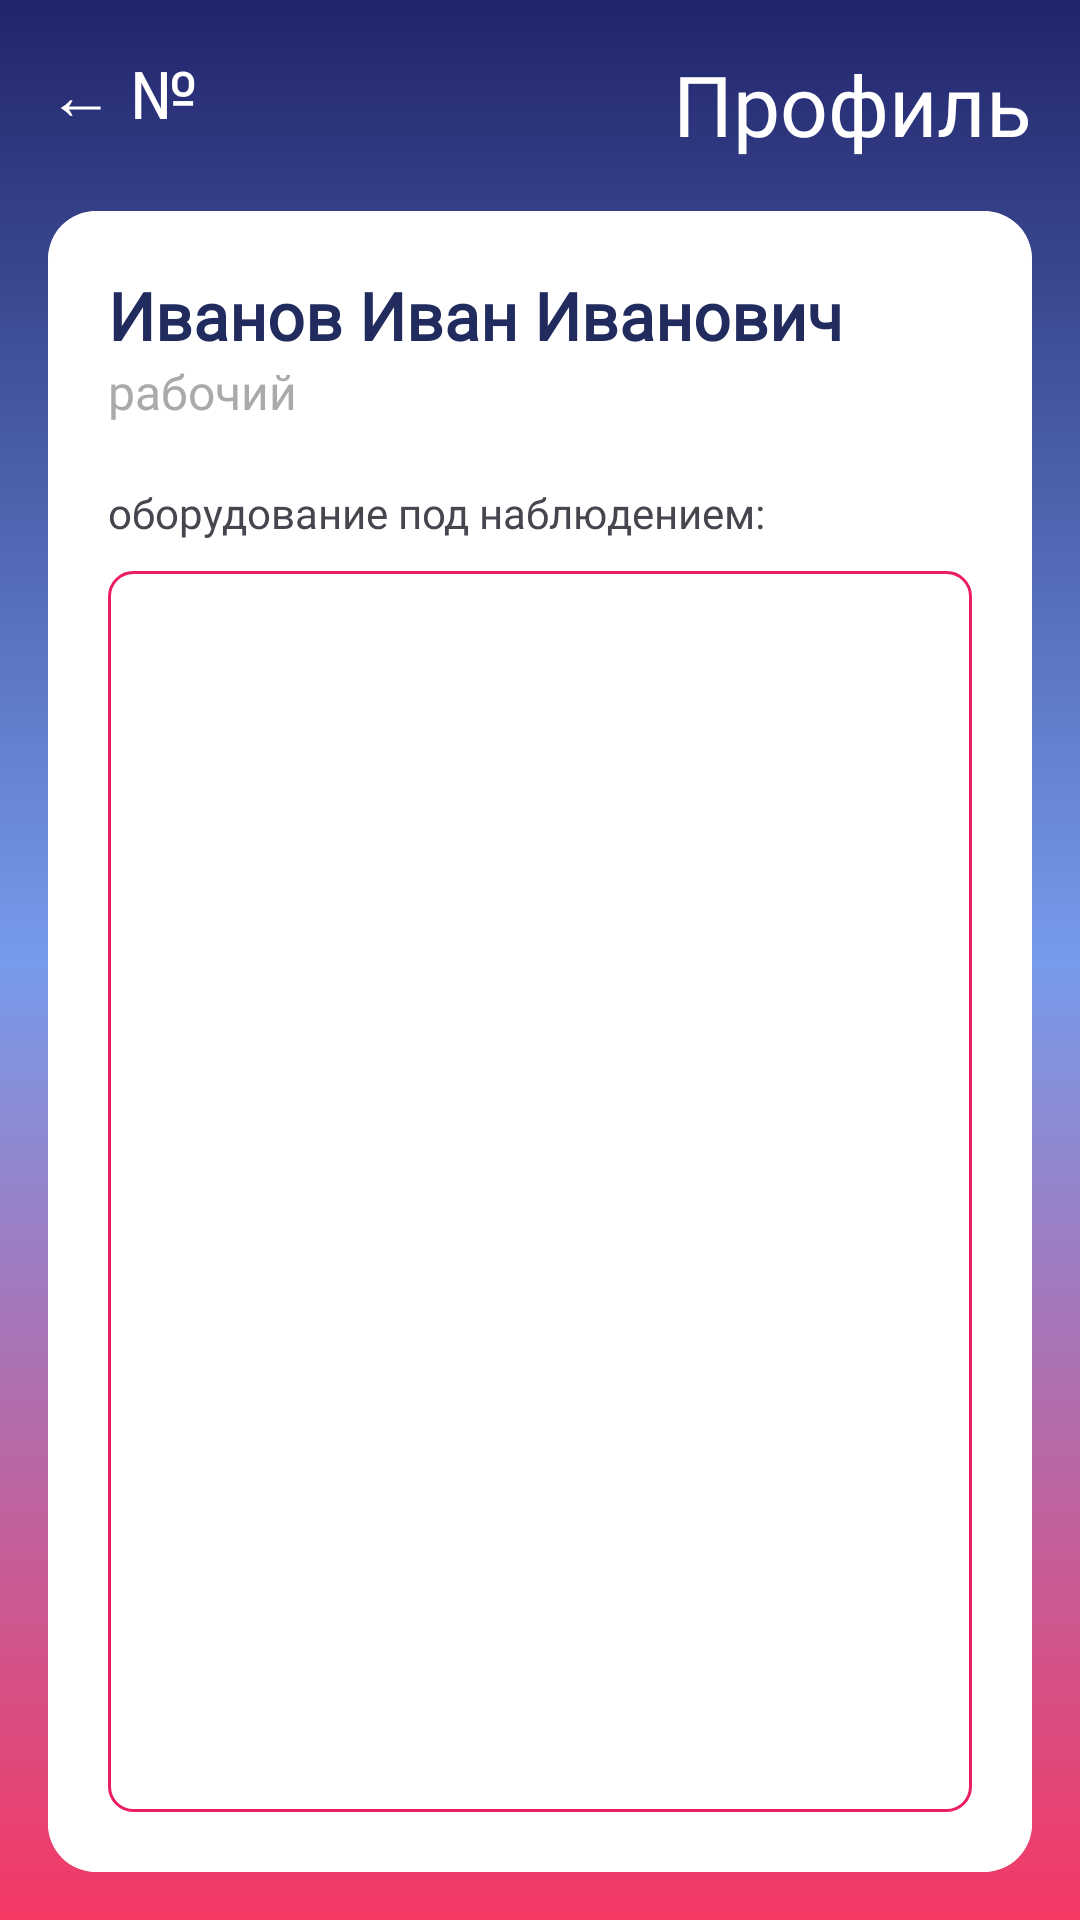

Layout XML and referenced resources for this Android screen:
<!-- AndroidManifest.xml: application theme Base.Theme.Zavod -->
<!-- res/layout/activity_profile.xml -->
<?xml version="1.0" encoding="utf-8"?>
<androidx.constraintlayout.widget.ConstraintLayout
    xmlns:android="http://schemas.android.com/apk/res/android"
    xmlns:app="http://schemas.android.com/apk/res-auto"
    android:layout_width="match_parent"
    android:layout_height="match_parent"
    android:background="@drawable/bg_grad"
    android:padding="16.dp">

    <TextView
        android:id="@+id/btnBack"
        android:layout_width="wrap_content"
        android:layout_height="wrap_content"
        android:fontFamily="@font/jura_semibold"
        android:text="← №"
        android:textColor="@android:color/white"
        android:textSize="22sp"
        app:layout_constraintStart_toStartOf="parent"
        app:layout_constraintTop_toTopOf="parent" />

    <TextView
        android:id="@+id/tvProfileTitle"
        android:layout_width="wrap_content"
        android:layout_height="wrap_content"
        android:fontFamily="@font/jura_semibold"

        android:text="Профиль"
        android:textColor="@android:color/white"
        android:textSize="28sp"
        app:layout_constraintEnd_toEndOf="parent"
        app:layout_constraintTop_toTopOf="parent" />

    <androidx.cardview.widget.CardView
        android:layout_width="0dp"
        android:layout_height="0dp"
        android:layout_marginTop="24.dp"
        app:cardCornerRadius="16.dp"
        app:cardElevation="0dp"
        app:layout_constraintBottom_toBottomOf="parent"
        app:layout_constraintEnd_toEndOf="parent"
        app:layout_constraintStart_toStartOf="parent"
        app:layout_constraintTop_toBottomOf="@id/btnBack">

        <LinearLayout
            android:layout_width="match_parent"
            android:layout_height="match_parent"
            android:background="@color/white"
            android:orientation="vertical"
            android:padding="20.dp">

            <TextView
                android:id="@+id/name_tv"
                android:layout_width="wrap_content"
                android:layout_height="wrap_content"
                android:fontFamily="@font/jura_semibold"
                android:text="Иванов Иван Иванович"
                android:textColor="@color/text_dark_blue"
                android:textSize="22sp"
                android:textStyle="bold" />

            <TextView
                android:id="@+id/work_tv"
                android:layout_width="wrap_content"
                android:layout_height="wrap_content"
                android:fontFamily="@font/jura"
                android:text="рабочий"
                android:textColor="@android:color/darker_gray"
                android:textSize="16sp" />

            <TextView
                android:layout_width="wrap_content"
                android:layout_height="wrap_content"
                android:layout_marginTop="20.dp"
                android:fontFamily="@font/jura"
                android:text="оборудование под наблюдением:"
                android:textSize="14sp" />

            <FrameLayout
                android:layout_width="match_parent"
                android:layout_height="match_parent"
                android:layout_marginTop="10.dp"
                android:background="@drawable/list_border_pink"
                android:padding="8.dp">

                <androidx.recyclerview.widget.RecyclerView
                    android:id="@+id/rvEquipment"
                    android:layout_width="match_parent"
                    android:layout_height="match_parent"
                    android:scrollbars="vertical" />
            </FrameLayout>

        </LinearLayout>
    </androidx.cardview.widget.CardView>

</androidx.constraintlayout.widget.ConstraintLayout>
<!-- resources referenced by this layout -->
<resources>
  <color name="text_dark_blue">#222B5D</color>
  <color name="white">#FFFFFFFF</color>
  <!-- drawable bg_grad (drawable) -->
  <?xml version="1.0" encoding="utf-8"?>
  <shape xmlns:android="http://schemas.android.com/apk/res/android"
      android:shape="rectangle">
      <gradient
          android:startColor="#F53864"
          android:centerColor="#769BEB"
          android:endColor="#21256B"
          android:angle="90" />
  </shape>
  <!-- drawable list_border_pink (drawable) -->
  <?xml version="1.0" encoding="utf-8"?>
  <shape xmlns:android="http://schemas.android.com/apk/res/android">
      <stroke android:width="1dp" android:color="@color/border_pink" />
      <corners android:radius="8.dp" />
  </shape>
  <style name="Base.Theme.Zavod" parent="Theme.Material3.DayNight.NoActionBar">
  
  
      </style>
  <color name="border_pink">#E91E63</color>
</resources>
